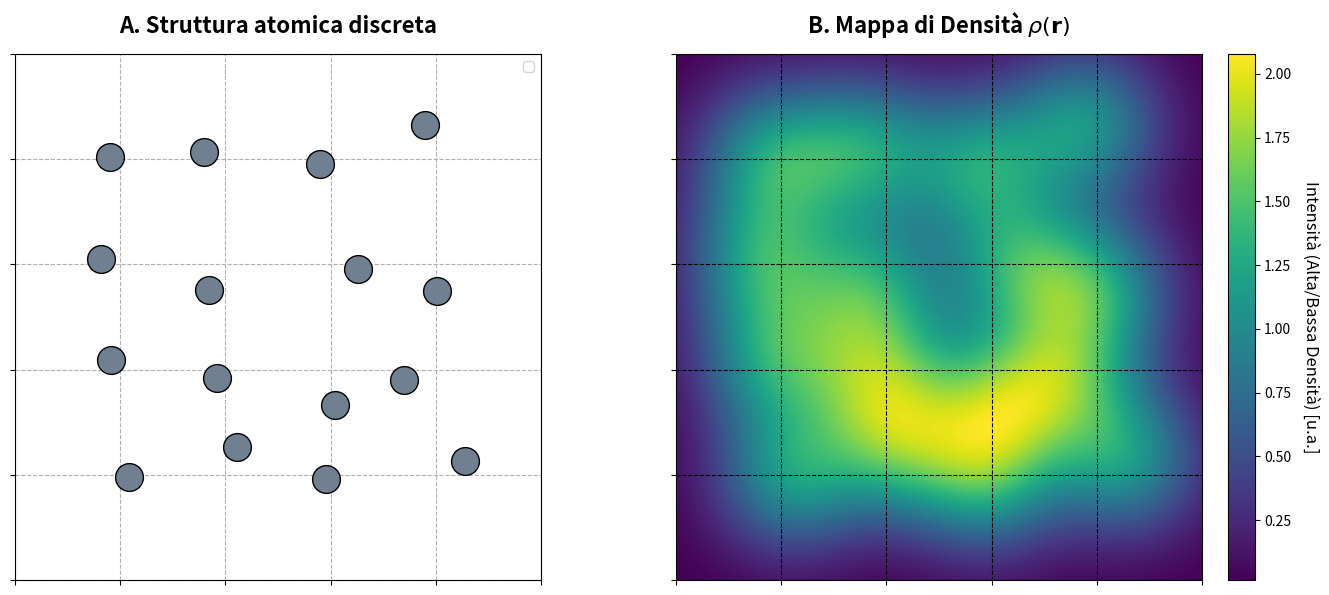

Source code (Python):
import numpy as np
import matplotlib.pyplot as plt

# ==========================================
# 1. Impostazioni Iniziali (Struttura con Rumore)
# ==========================================
np.random.seed(42)           # Fissiamo il seed per riproducibilità
lato_scatola = 10.0          # Dimensione dell'area 2D
sigma = 1                  # Parametro di smoothing SOAP

# 1a. Creiamo la base ordinata (Reticolo 4x4)
punti_reticolo = np.linspace(2.0, 8.0, 4)
X_atomi, Y_atomi = np.meshgrid(punti_reticolo, punti_reticolo)
posizioni_regolari = np.c_[X_atomi.ravel(), Y_atomi.ravel()]

# 1b. INTRODUCIAMO IL RUMORE: Spostamento casuale controllato
# intensita_rumore determina quanto gli atomi si allontanano dalla posizione ideale
intensita_rumore = 0.35  
rumore = np.random.normal(0, intensita_rumore, posizioni_regolari.shape)

# Le posizioni finali sono la somma della struttura perfetta + il disturbo
posizioni_atomi = posizioni_regolari + rumore
num_atomi = len(posizioni_atomi)

# ==========================================
# 2. Creazione della griglia spaziale
# ==========================================
risoluzione = 300
x = np.linspace(0, lato_scatola, risoluzione)
y = np.linspace(0, lato_scatola, risoluzione)
X, Y = np.meshgrid(x, y)

# ==========================================
# 3. Calcolo della Densità Atomica Liscia (SOAP Step 1)
# ==========================================
densita = np.zeros_like(X)

for atomo in posizioni_atomi:
    x_i, y_i = atomo
    distanza_quadrata = (X - x_i)**2 + (Y - y_i)**2
    densita += np.exp(-distanza_quadrata / (2 * sigma**2))

# ==========================================
# 4. Creazione del Grafico (Plotting)
# ==========================================
fig, (ax1, ax2) = plt.subplots(1, 2, figsize=(14, 6))

# --- Pannello Sinistro: Atomi Discreti ---
ax1.scatter(posizioni_atomi[:, 0], posizioni_atomi[:, 1], 
            s=400, color='slategray', edgecolor='black', zorder=2)
# Disegnamo delle crocette grigie per mostrare dove "avrebbero dovuto" essere gli atomi ideali
#ax1.scatter(posizioni_regolari[:, 0], posizioni_regolari[:, 1], 
#            marker='+', s=100, color='red', alpha=0.5, label='Sito ideale')

ax1.set_title("A. Struttura atomica discreta", fontsize=16, fontweight='bold', pad=15)
ax1.set_xlim(0, lato_scatola)
ax1.set_ylim(0, lato_scatola)
ax1.set_aspect('equal')
#ax1.axis('off')
ax1.axis('on')
ax1.grid('on', linestyle="dashed")
# Remove numbers from the axes
ax1.set_xticklabels([])
ax1.set_yticklabels([])
ax1.legend(loc='upper right')

# --- Pannello Destro: Densità Continua ---
mappa_colori = ax2.imshow(densita, origin='lower', 
                          extent=[0, lato_scatola, 0, lato_scatola], 
                          cmap='viridis')
ax2.set_title(r"B. Mappa di Densità $\rho(\mathbf{r})$", fontsize=16, fontweight='bold', pad=15)
ax2.set_aspect('equal')
#ax2.axis('off')
ax2.axis('on')
ax2.grid('on', color="black", linestyle="dashed")
# Remove numbers from the axes
ax2.set_xticklabels([])
ax2.set_yticklabels([])

# Barra dei colori
cbar = fig.colorbar(mappa_colori, ax=ax2, fraction=0.046, pad=0.04)
cbar.set_label('Intensità (Alta/Bassa Densità) [u.a.]', rotation=270, labelpad=20, fontsize=12)

plt.tight_layout()
plt.show()
